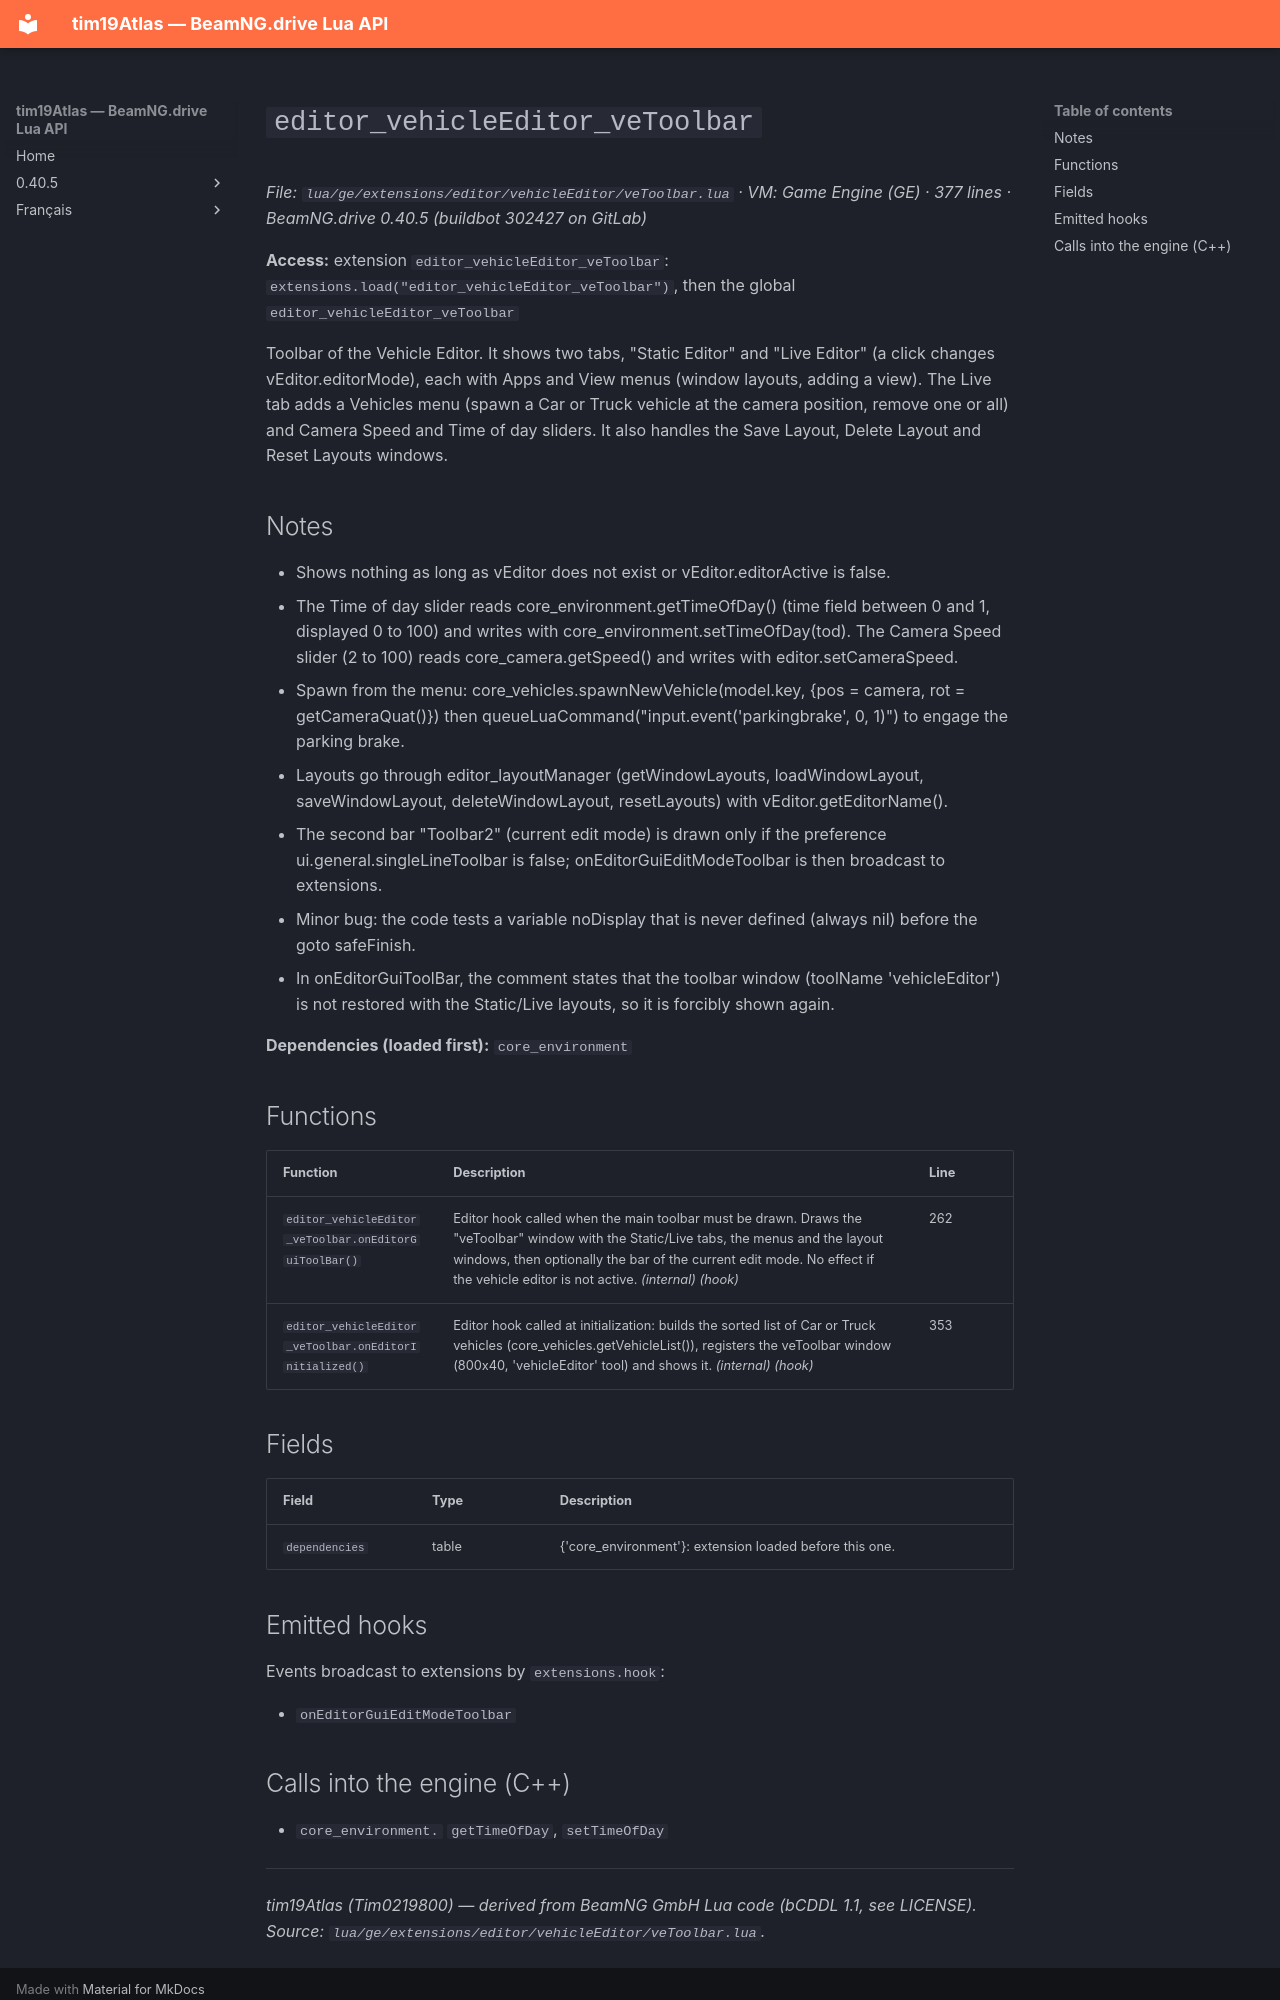

repository: Tim0219800/beamng-lua-atlas · page: 0.40.5/ge/extensions/editor/vehicleEditor/veToolbar.html · generator: mkdocs

# `editor_vehicleEditor_veToolbar`

*File: `lua/ge/extensions/editor/vehicleEditor/veToolbar.lua` · VM: Game Engine (GE) · 377 lines · BeamNG.drive 0.40.5 (buildbot 302427 on GitLab)*

**Access:** extension `editor_vehicleEditor_veToolbar`: `extensions.load("editor_vehicleEditor_veToolbar")`, then the global `editor_vehicleEditor_veToolbar`

Toolbar of the Vehicle Editor. It shows two tabs, "Static Editor" and "Live Editor" (a click changes vEditor.editorMode), each with Apps and View menus (window layouts, adding a view). The Live tab adds a Vehicles menu (spawn a Car or Truck vehicle at the camera position, remove one or all) and Camera Speed and Time of day sliders. It also handles the Save Layout, Delete Layout and Reset Layouts windows.

## Notes

- Shows nothing as long as vEditor does not exist or vEditor.editorActive is false.
- The Time of day slider reads core_environment.getTimeOfDay() (time field between 0 and 1, displayed 0 to 100) and writes with core_environment.setTimeOfDay(tod). The Camera Speed slider (2 to 100) reads core_camera.getSpeed() and writes with editor.setCameraSpeed.
- Spawn from the menu: core_vehicles.spawnNewVehicle(model.key, {pos = camera, rot = getCameraQuat()}) then queueLuaCommand("input.event('parkingbrake', 0, 1)") to engage the parking brake.
- Layouts go through editor_layoutManager (getWindowLayouts, loadWindowLayout, saveWindowLayout, deleteWindowLayout, resetLayouts) with vEditor.getEditorName().
- The second bar "Toolbar2" (current edit mode) is drawn only if the preference ui.general.singleLineToolbar is false; onEditorGuiEditModeToolbar is then broadcast to extensions.
- Minor bug: the code tests a variable noDisplay that is never defined (always nil) before the goto safeFinish.
- In onEditorGuiToolBar, the comment states that the toolbar window (toolName 'vehicleEditor') is not restored with the Static/Live layouts, so it is forcibly shown again.

**Dependencies (loaded first):** `core_environment`

## Functions

| Function | Description | Line |
|---|---|---|
| `editor_vehicleEditor_veToolbar.onEditorGuiToolBar()` | Editor hook called when the main toolbar must be drawn. Draws the "veToolbar" window with the Static/Live tabs, the menus and the layout windows, then optionally the bar of the current edit mode. No effect if the vehicle editor is not active. *(internal)* *(hook)* | 262 |
| `editor_vehicleEditor_veToolbar.onEditorInitialized()` | Editor hook called at initialization: builds the sorted list of Car or Truck vehicles (core_vehicles.getVehicleList()), registers the veToolbar window (800x40, 'vehicleEditor' tool) and shows it. *(internal)* *(hook)* | 353 |

## Fields

| Field | Type | Description |
|---|---|---|
| `dependencies` | table<integer, string> | {'core_environment'}: extension loaded before this one. |

## Emitted hooks

Events broadcast to extensions by `extensions.hook`:

- `onEditorGuiEditModeToolbar`
